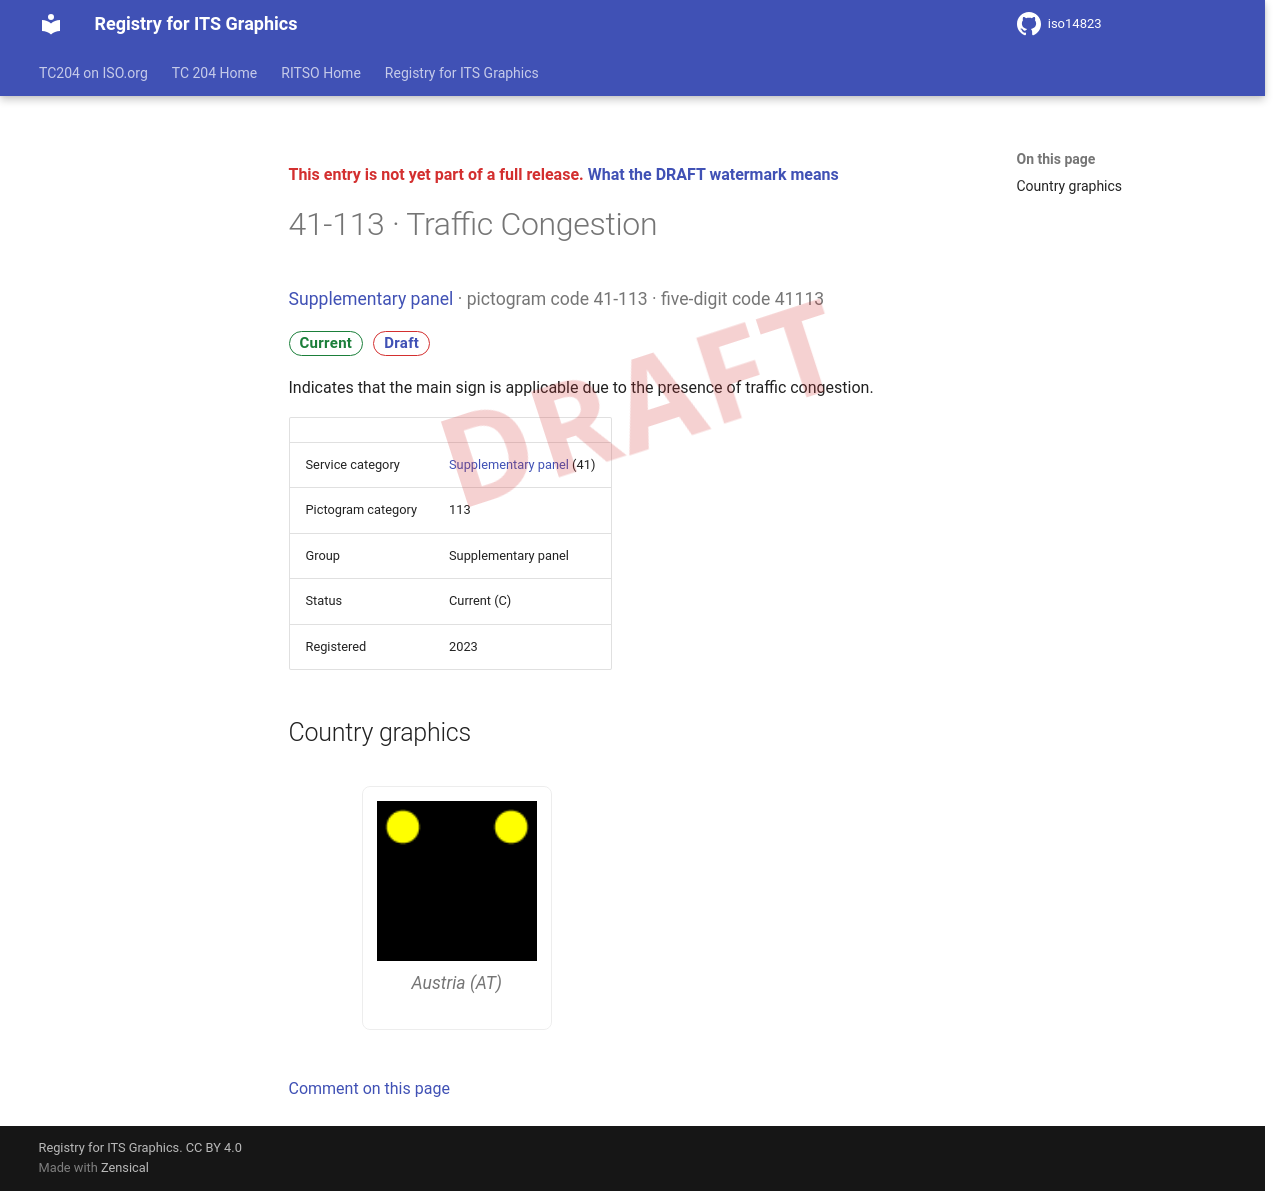

repository: k-vaughn/iso14823 · page: v0.1.0-alpha.1/signs/41-113/index.html · generator: mkdocs

<div class="draft4-watermark" aria-hidden="true"></div>

<p class="draft-note">This entry is not yet part of a full release. <a href="../#draft-watermark">What the DRAFT watermark means</a></p>

# 41-113 · Traffic Congestion

<p class="sign-kicker"><a href="../categories/41/">Supplementary panel</a> · pictogram code 41-113 · five-digit code 41113</p>
<p class="sign-chips"><span class="chip chip-current">Current</span> <a class="chip chip-draft" href="../#draft-watermark">Draft</a></p>
<p>Indicates that the main sign is applicable due to the presence of traffic congestion.</p>
| | |
| --- | --- |
| Service category | <a href="../categories/41/">Supplementary panel</a> (41) |
| Pictogram category | 113 |
| Group | Supplementary panel |
| Status | Current (C) |
| Registered | 2023 |

## Country graphics

<div class="sign-grid">
<figure class="sign-card">
<img src="../graphics/at/41-113.png" alt="Austria graphic for Traffic Congestion (41-113)" loading="lazy">

<figcaption>Austria (AT)</figcaption>
</figure>
</div>

[Comment on this page](https://github.com/k-vaughn/iso14823/issues/new?template=page-feedback.yml&title=%5BPage+feedback%5D+41-113+%C2%B7+Traffic+Congestion&page-title=41-113+%C2%B7+Traffic+Congestion&page-path=signs%2F41-113.md)
